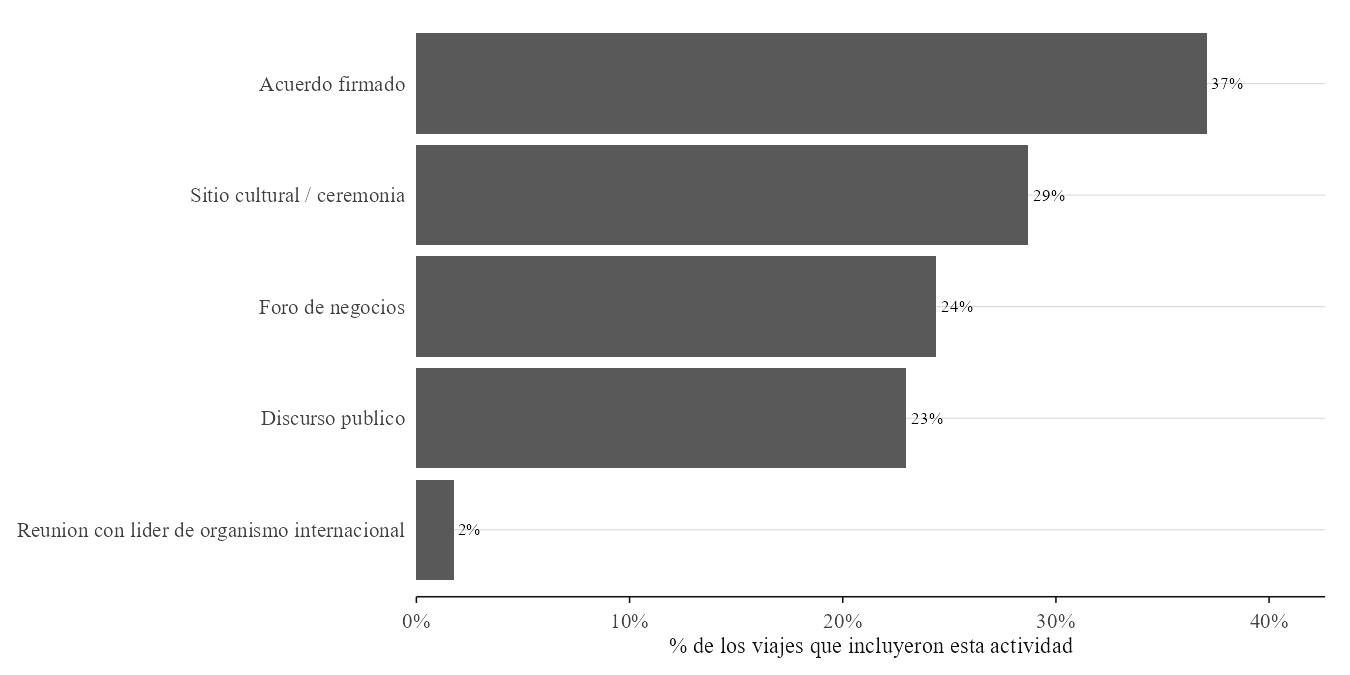

The data file committed next to this chart (first rows):
Actividad, participacion
Discurso publico, 0.2296
Acuerdo firmado, 0.3707
Sitio cultural / ceremonia, 0.287
Foro de negocios, 0.2439
Reunion con lider de organismo internaci…, 0.01763
